Run: headless pygame with SDL's dummy video driver; simulated clock (each Clock.tick advances the game by its frame time, no real sleeping); random seed 0; keys injected as events and as key.get_pressed() state; mouse plan: one left click at the window centre at the start of phase 2, then a move to the lower-right quarter at the start of phase 3.
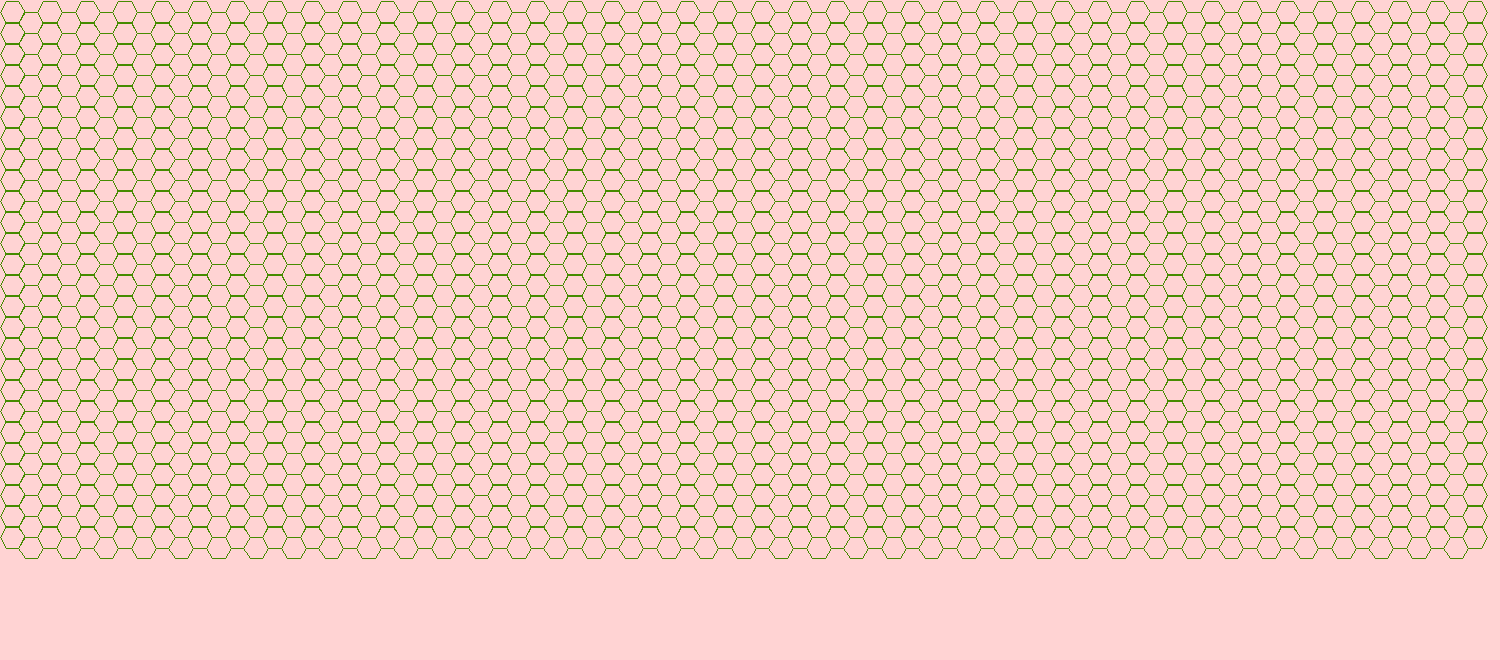
Frame 1 of 4 · flips 1–60 · no input
Frame 2 of 4 · flips 61–180 · clicked the window centre · tapped SPACE, RETURN · held RIGHT (→), D · screen unchanged from frame 1, image omitted
Frame 3 of 4 · flips 181–300 · moved the mouse to the lower-right quarter · held DOWN (↓), S · screen unchanged from frame 2, image omitted
Frame 4 of 4 · flips 301–420 · held LEFT (←), A, UP (↑), W · screen unchanged from frame 3, image omitted

The pygame program that drew these frames:

import pygame
import sys
from math import *
pygame.init()


screen = pygame.display.set_mode([1500, 660]) #sets screen size

clock = pygame.time.Clock()
baseFont = pygame.font.Font(None, 20)
userInput = ''

active = True #declares that the program is actively running
trigger = False

class HexBox:
    def __init__(self, radius, x, y):
        self.x = x
        self.y = y
        self.xPoint = [0,0,0,0,0,0]
        self.yPoint = [0,0,0,0,0,0]
        self.traits = ['','','','','','']
        self.number = 0
        #self.biome = class for biome call here
        self.active = False
        self.color = pygame.Color('chartreuse4')
        self.radius = radius

    def draw(self, screen, x, y, q):
        self.number = q
        for i in range(6):
            self.xPoint[i] = x + self.radius * cos(2 * pi * i / 6)
            self.yPoint[i] = y + self.radius * sin(2 * pi * i / 6)
        pygame.draw.polygon(screen, self.color, [(self.xPoint[0],self.yPoint[0]),
            (self.xPoint[1],self.yPoint[1]),
            (self.xPoint[2],self.yPoint[2]),
            (self.xPoint[3],self.yPoint[3]),
            (self.xPoint[4],self.yPoint[4]),
            (self.xPoint[5],self.yPoint[5])], width = 1)

def mapDraw(width, height, radius):
    #initial width draw
    map = []
    q = 1

    x = radius
    y = radius
    for a in range(0, height):
        x = radius
        for i in range(0, width):
            currBox = HexBox(radius, x, y)
            currBox.draw(screen, x, y, q)
            map.append(currBox)
            q = q+1
            x = radius*3 + x
            i = i + 1
        y = (radius*2 + y)-4
        a = a + 2
    #have to repeat above code to do the offset hexes
    y = radius*2 - 2
    for a in range(0, height):
        x = radius*2.5
        for i in range(0, (width-1)):
            currBox = HexBox(radius, x, y)
            currBox.draw(screen, x, y, q)
            map.append(currBox)
            q = q+1
            x = radius*3 + x
            i = i + 1
        y = (radius*2 + y)-4
        a = a + 2

#main stuff below here
while active: #while the program is running...
    #if the user wants to quit, change active to false
    #textBox1 = TextBox(100, 100, 140, 32)
    #textBox2 = TextBox(100, 300, 140, 32)
    #textBoxes = [textBox1, textBox2]
    screen.fill((255, 211, 211))

    for event in pygame.event.get():
        if event.type == pygame.QUIT:
            active = False
        #for box in textBoxes:
            #box.handle_event(event)
            #for box in textBoxes:
                #box.update()
                #screen.fill((255, 211, 211))
            #for box in textBoxes:
                #box.draw(screen)
                #pygame.display.flip()
                #clock.tick(30)

        #if event.type == pygame.MOUSEBUTTONDOWN:
            #if textBox.collidepoint(event.pos):
            #    active = True
            #else:
            #    active = False

        #if event.type == pygame.KEYDOWN:
        #    if event.key == pygame.K_BACKSPACE:
        #        userInput = userInput[:-1]
        #    else:
        #        userInput += event.unicode

    #screen.fill((211, 211, 211)) #fills background with a nice grey

    #pygame.draw.rect(screen, color, textBox)
    #textSurface = baseFont.render(userInput, True, (255, 255, 255))

    #screen.blit(textSurface, (textBox.x+5, textBox.y+5))

    #textBox.w = max(100, textSurface.get_width()+10)
    #pygame.display.flip()
    mapDraw(40, 26, 12.5)
    #refreshes screen, to show any updates
    pygame.display.flip()

#after while loop is done (i.e., user wants to quit, pygame closes.)
if(active == False):
    pygame.quit()
